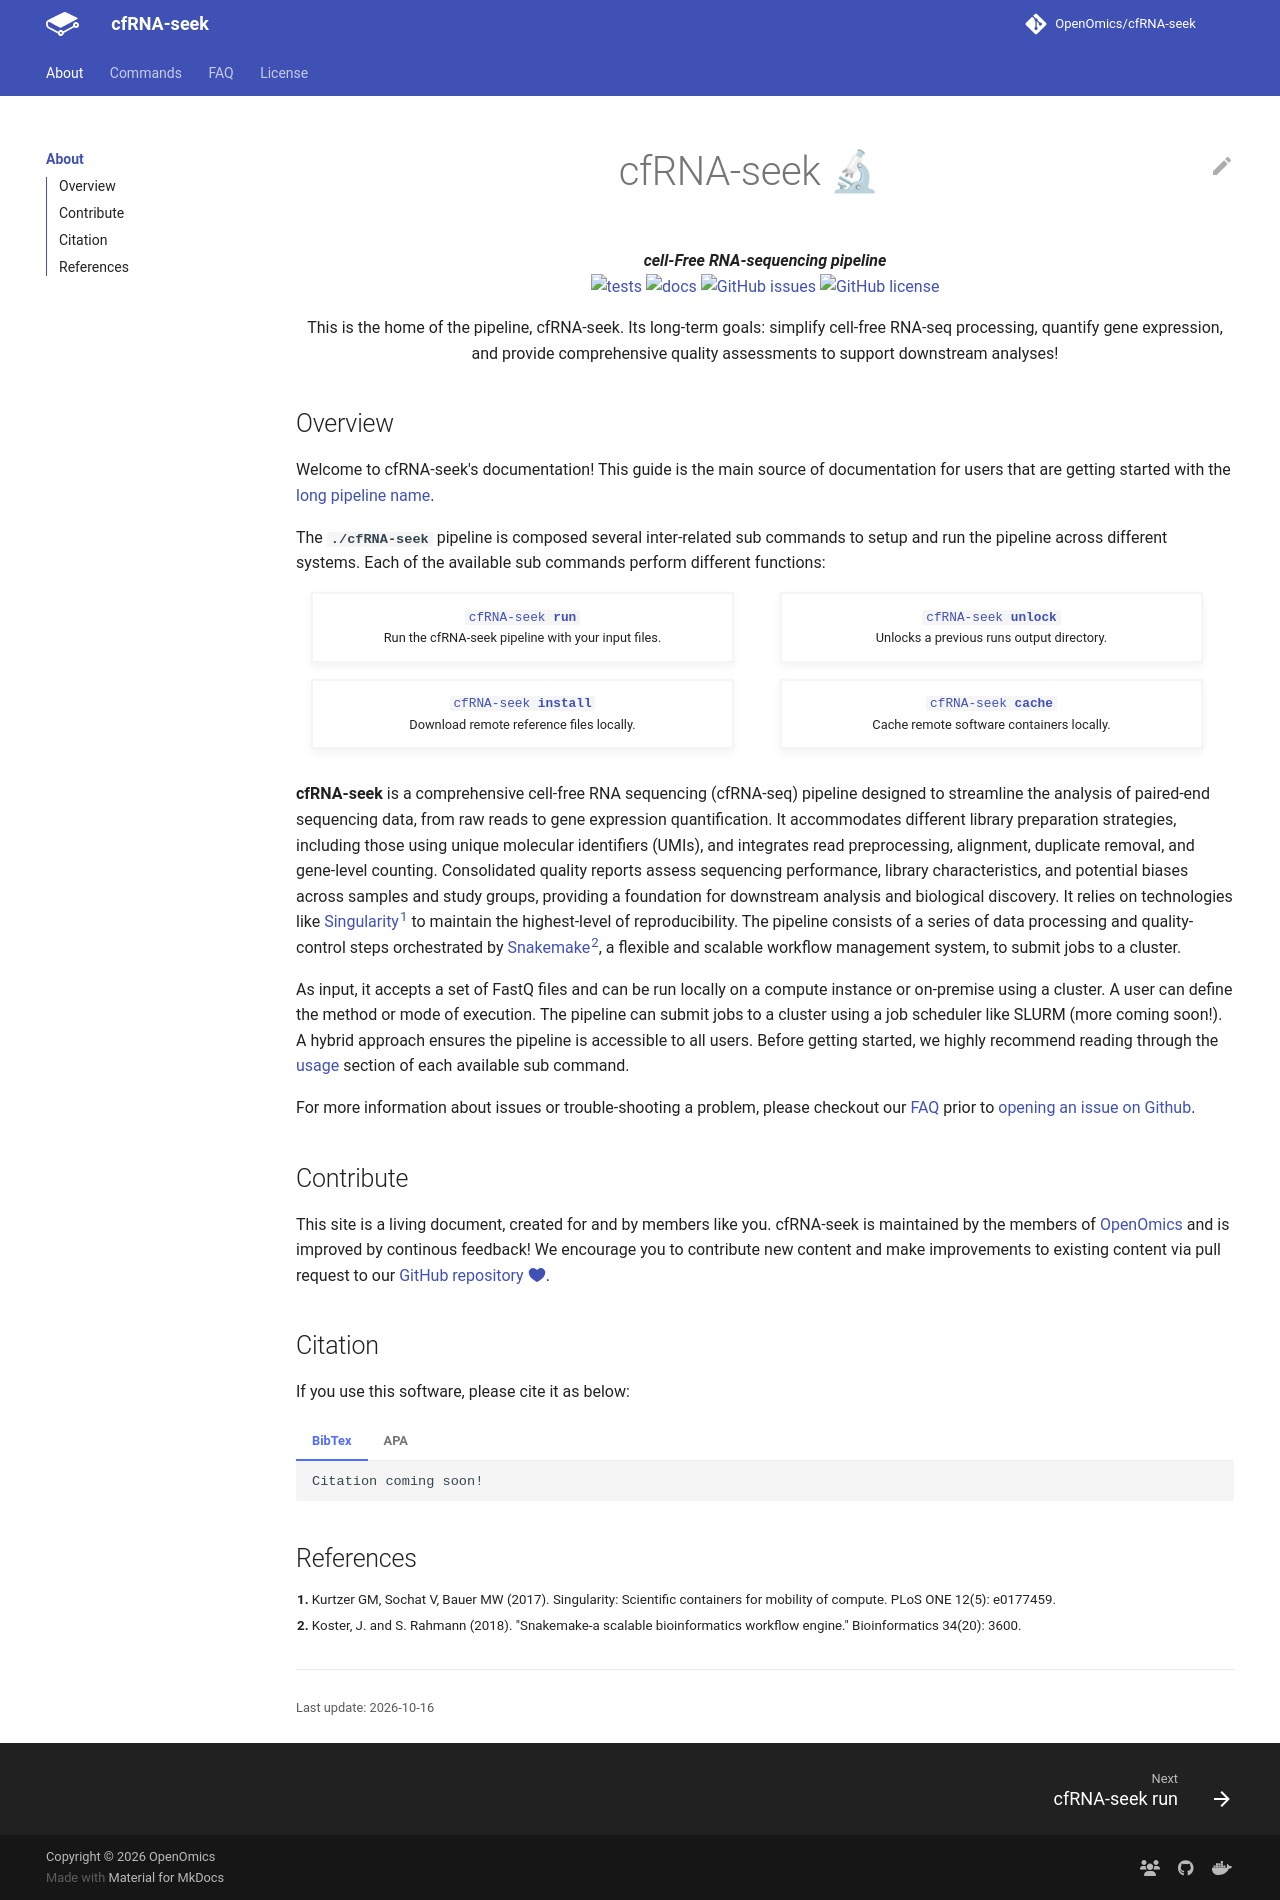

repository: OpenOmics/cfRNA-seek · page: index.html · generator: mkdocs

<div align="center">

  <h1 style="font-size: 250%">cfRNA-seek 🔬</h1>

  <b><i>cell-Free RNA-sequencing pipeline</i></b><br> 
  <a href="https://github.com/OpenOmics/cfRNA-seek/actions/workflows/main.yaml">
    <img alt="tests" src="https://github.com/OpenOmics/cfRNA-seek/workflows/tests/badge.svg">
  </a>
  <a href="https://github.com/OpenOmics/cfRNA-seek/actions/workflows/docs.yml">
    <img alt="docs" src="https://github.com/OpenOmics/cfRNA-seek/workflows/docs/badge.svg">
  </a>
  <a href="https://github.com/OpenOmics/cfRNA-seek/issues">
    <img alt="GitHub issues" src="https://img.shields.io/github/issues/OpenOmics/cfRNA-seek?color=brightgreen">
  </a>
  <a href="https://github.com/OpenOmics/cfRNA-seek/blob/main/LICENSE">
    <img alt="GitHub license" src="https://img.shields.io/github/license/OpenOmics/cfRNA-seek">
  </a>

  <p>
    This is the home of the pipeline, cfRNA-seek. Its long-term goals: simplify cell-free RNA-seq processing, quantify gene expression, and provide comprehensive quality assessments to support downstream analyses!
  </p>

</div>  


## Overview

Welcome to cfRNA-seek's documentation! This guide is the main source of documentation for users that are getting started with the [long pipeline name](https://github.com/OpenOmics/cfRNA-seek/). 

The **`./cfRNA-seek`** pipeline is composed several inter-related sub commands to setup and run the pipeline across different systems. Each of the available sub commands perform different functions: 

<section align="center" markdown="1" style="display: flex; flex-wrap: row wrap; justify-content: space-around;">

!!! inline custom-grid-button ""

    [<code style="font-size: 1em;">cfRNA-seek <b>run</b></code>](usage/run.md)   
    Run the cfRNA-seek pipeline with your input files.

!!! inline custom-grid-button ""

    [<code style="font-size: 1em;">cfRNA-seek <b>unlock</b></code>](usage/unlock.md)  
    Unlocks a previous runs output directory.

</section>

<section align="center" markdown="1" style="display: flex; flex-wrap: row wrap; justify-content: space-around;">


!!! inline custom-grid-button ""

    [<code style="font-size: 1em;">cfRNA-seek <b>install</b></code>](usage/install.md)  
    Download remote reference files locally.


!!! inline custom-grid-button ""

    [<code style="font-size: 1em;">cfRNA-seek <b>cache</b></code>](usage/cache.md)  
    Cache remote software containers locally.  

</section>

**cfRNA-seek** is a comprehensive cell-free RNA sequencing (cfRNA-seq) pipeline designed to streamline the analysis of paired-end sequencing data, from raw reads to gene expression quantification. It accommodates different library preparation strategies, including those using unique molecular identifiers (UMIs), and integrates read preprocessing, alignment, duplicate removal, and gene-level counting. Consolidated quality reports assess sequencing performance, library characteristics, and potential biases across samples and study groups, providing a foundation for downstream analysis and biological discovery. It relies on technologies like [Singularity<sup>1</sup>](https://singularity.lbl.gov/) to maintain the highest-level of reproducibility. The pipeline consists of a series of data processing and quality-control steps orchestrated by [Snakemake<sup>2</sup>](https://snakemake.readthedocs.io/en/stable/), a flexible and scalable workflow management system, to submit jobs to a cluster.

As input, it accepts a set of FastQ files and can be run locally on a compute instance or on-premise using a cluster. A user can define the method or mode of execution. The pipeline can submit jobs to a cluster using a job scheduler like SLURM (more coming soon!). A hybrid approach ensures the pipeline is accessible to all users. Before getting started, we highly recommend reading through the [usage](usage/run.md) section of each available sub command.

For more information about issues or trouble-shooting a problem, please checkout our [FAQ](faq/questions.md) prior to [opening an issue on Github](https://github.com/OpenOmics/cfRNA-seek/issues).

## Contribute 

This site is a living document, created for and by members like you. cfRNA-seek is maintained by the members of [OpenOmics](https://openomics.github.io/) and is improved by continous feedback! We encourage you to contribute new content and make improvements to existing content via pull request to our [GitHub repository :octicons-heart-fill-24:{ .heart }](https://github.com/OpenOmics/cfRNA-seek).

## Citation

If you use this software, please cite it as below:  

=== "BibTex"

    ```
    Citation coming soon!
    ```

=== "APA"

    ```
    Citation coming soon!
    ```

## References

<sup>**1.**  Kurtzer GM, Sochat V, Bauer MW (2017). Singularity: Scientific containers for mobility of compute. PLoS ONE 12(5): e0177459.</sup>  
<sup>**2.**  Koster, J. and S. Rahmann (2018). "Snakemake-a scalable bioinformatics workflow engine." Bioinformatics 34(20): 3600.</sup>  
